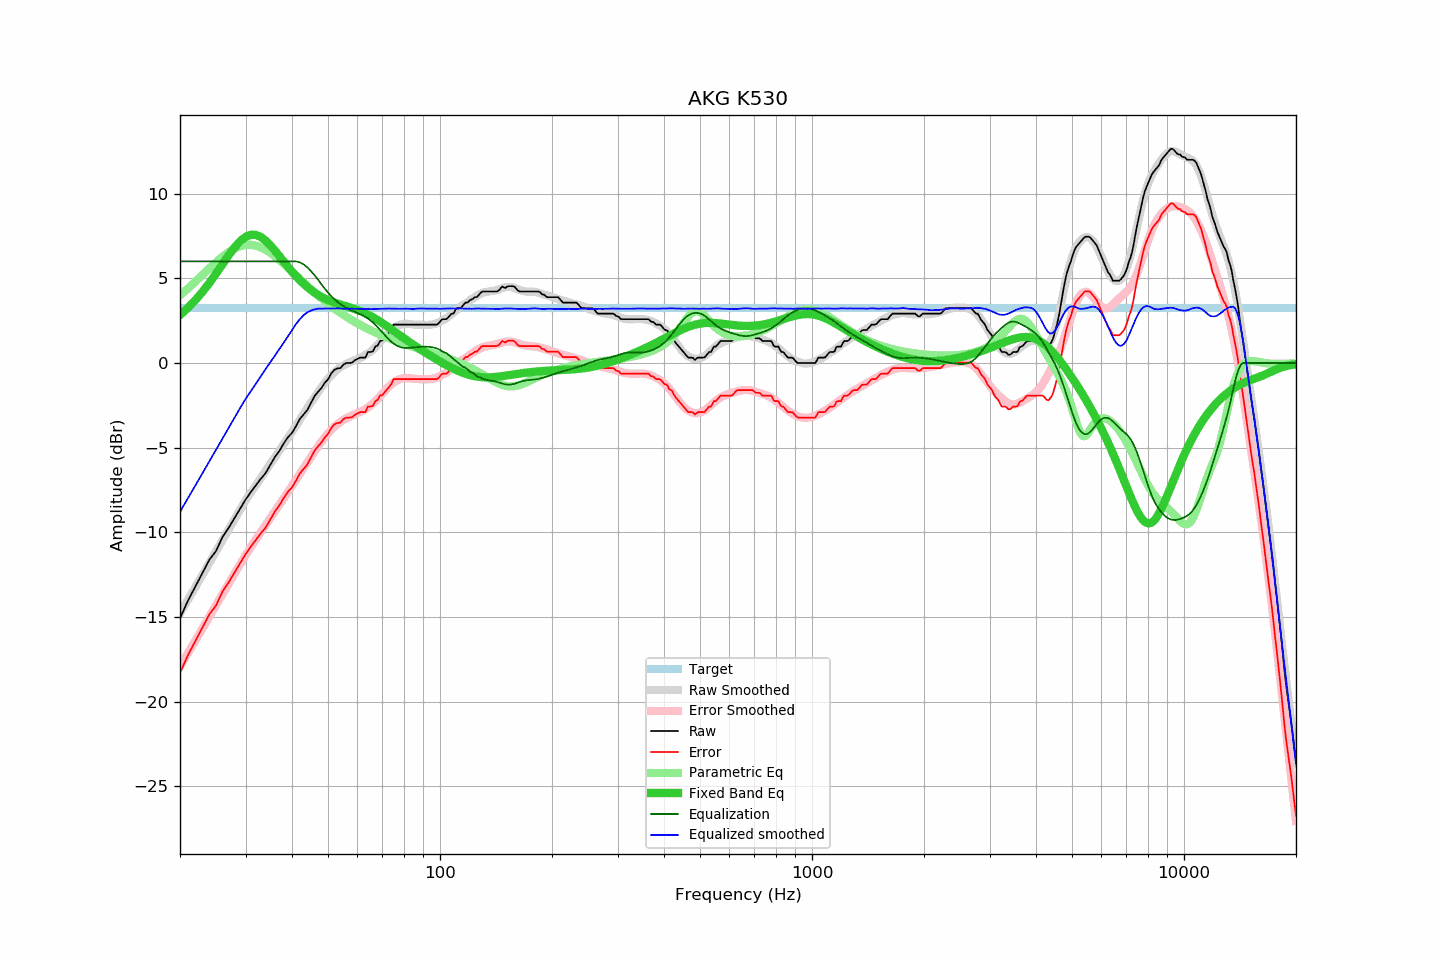

Data behind this chart, as committed beside it:
frequency, raw, error, smoothed, error_smoothed, equalization, parametric_eq, equalized_raw, equalized_smoothed, target
20, -15.08, -18.30, -14.78, -17.91, 6.00, 2.84, -9.08, -8.78, 3.22
21, -14.04, -17.26, -13.99, -17.14, 6.00, 3.26, -8.04, -7.99, 3.22
22, -13.19, -16.41, -13.23, -16.39, 6.00, 3.72, -7.19, -7.23, 3.22
23, -12.37, -15.59, -12.49, -15.67, 6.00, 4.21, -6.37, -6.49, 3.22
24, -11.61, -14.83, -11.79, -14.97, 6.00, 4.74, -5.61, -5.79, 3.22
25, -11.10, -14.32, -11.11, -14.30, 6.00, 5.28, -5.10, -5.11, 3.22
26, -10.29, -13.51, -10.46, -13.66, 6.00, 5.83, -4.29, -4.46, 3.22
27, -9.75, -12.97, -9.83, -13.05, 6.00, 6.35, -3.75, -3.83, 3.22
28, -9.17, -12.39, -9.24, -12.46, 6.00, 6.81, -3.17, -3.24, 3.22
29, -8.62, -11.84, -8.67, -11.89, 6.00, 7.19, -2.62, -2.67, 3.22
30, -8.07, -11.29, -8.13, -11.35, 6.00, 7.45, -2.07, -2.13, 3.22
31, -7.62, -10.84, -7.66, -10.87, 6.00, 7.57, -1.62, -1.66, 3.22
32, -7.22, -10.44, -7.21, -10.41, 6.00, 7.57, -1.22, -1.21, 3.22
33, -6.83, -10.05, -6.78, -9.97, 6.00, 7.44, -0.83, -0.78, 3.22
34, -6.49, -9.71, -6.35, -9.55, 6.00, 7.22, -0.49, -0.35, 3.22
35, -6.01, -9.23, -5.94, -9.15, 6.00, 6.95, -0.01, 0.06, 3.22
36, -5.54, -8.76, -5.56, -8.76, 6.00, 6.63, 0.46, 0.44, 3.22
37, -5.19, -8.41, -5.18, -8.37, 6.00, 6.31, 0.81, 0.82, 3.22
38, -4.75, -7.97, -4.80, -7.99, 6.00, 5.99, 1.25, 1.20, 3.22
39, -4.38, -7.60, -4.43, -7.63, 6.00, 5.68, 1.62, 1.57, 3.22
40, -4.13, -7.35, -4.06, -7.26, 6.00, 5.40, 1.87, 1.94, 3.22
41, -3.73, -6.95, -3.70, -6.90, 6.00, 5.13, 2.27, 2.30, 3.22
42, -3.30, -6.52, -3.35, -6.55, 5.94, 4.89, 2.64, 2.59, 3.22
43, -3.03, -6.25, -3.00, -6.20, 5.82, 4.67, 2.79, 2.83, 3.22
44, -2.77, -5.99, -2.65, -5.86, 5.64, 4.48, 2.87, 2.99, 3.22
45, -2.36, -5.58, -2.33, -5.54, 5.43, 4.31, 3.07, 3.10, 3.22
46, -1.95, -5.17, -2.02, -5.22, 5.19, 4.16, 3.24, 3.17, 3.22
47, -1.70, -4.92, -1.72, -4.92, 4.92, 4.03, 3.22, 3.21, 3.22
48, -1.47, -4.69, -1.43, -4.65, 4.65, 3.91, 3.18, 3.21, 3.22
49, -1.17, -4.39, -1.18, -4.39, 4.39, 3.81, 3.22, 3.22, 3.22
50, -0.97, -4.19, -0.94, -4.16, 4.16, 3.72, 3.19, 3.22, 3.22
51, -0.62, -3.84, -0.73, -3.95, 3.95, 3.64, 3.33, 3.22, 3.22
52, -0.40, -3.62, -0.55, -3.77, 3.77, 3.57, 3.37, 3.22, 3.22
53, -0.32, -3.54, -0.38, -3.61, 3.61, 3.51, 3.29, 3.23, 3.22
54, -0.30, -3.52, -0.25, -3.47, 3.47, 3.45, 3.17, 3.22, 3.22
55, -0.09, -3.31, -0.14, -3.36, 3.36, 3.40, 3.27, 3.21, 3.22
56, 0.00, -3.22, -0.05, -3.26, 3.26, 3.35, 3.26, 3.21, 3.22
57, 0.00, -3.22, 0.03, -3.17, 3.17, 3.30, 3.17, 3.21, 3.22
58, 0.02, -3.20, 0.11, -3.10, 3.10, 3.24, 3.12, 3.21, 3.22
59, 0.16, -3.06, 0.16, -3.03, 3.03, 3.19, 3.19, 3.20, 3.22
60, 0.24, -2.98, 0.23, -2.97, 2.97, 3.13, 3.21, 3.20, 3.22
61, 0.32, -2.90, 0.30, -2.89, 2.89, 3.07, 3.21, 3.19, 3.22
62, 0.32, -2.90, 0.38, -2.82, 2.82, 3.01, 3.14, 3.19, 3.22
63, 0.32, -2.90, 0.47, -2.73, 2.73, 2.94, 3.05, 3.20, 3.22
64, 0.65, -2.57, 0.57, -2.63, 2.63, 2.86, 3.28, 3.20, 3.22
65, 0.65, -2.57, 0.67, -2.51, 2.51, 2.79, 3.16, 3.18, 3.22
66, 0.69, -2.53, 0.79, -2.39, 2.39, 2.71, 3.08, 3.18, 3.22
67, 0.97, -2.25, 0.94, -2.26, 2.26, 2.62, 3.23, 3.19, 3.22
68, 1.04, -2.18, 1.09, -2.11, 2.11, 2.53, 3.15, 3.20, 3.22
69, 1.30, -1.92, 1.24, -1.96, 1.96, 2.45, 3.26, 3.20, 3.22
70, 1.33, -1.89, 1.40, -1.81, 1.81, 2.36, 3.14, 3.20, 3.22
71, 1.50, -1.72, 1.55, -1.66, 1.66, 2.26, 3.16, 3.21, 3.22
72, 1.65, -1.57, 1.70, -1.51, 1.51, 2.17, 3.16, 3.22, 3.22
73, 1.81, -1.41, 1.84, -1.38, 1.38, 2.08, 3.19, 3.22, 3.22
74, 1.98, -1.24, 1.95, -1.26, 1.26, 1.99, 3.24, 3.21, 3.22
75, 2.27, -0.95, 2.05, -1.16, 1.16, 1.90, 3.43, 3.21, 3.22
76, 2.27, -0.95, 2.14, -1.07, 1.07, 1.81, 3.34, 3.21, 3.22
77, 2.27, -0.95, 2.20, -1.00, 1.00, 1.72, 3.27, 3.20, 3.22
78, 2.27, -0.95, 2.25, -0.95, 0.95, 1.63, 3.22, 3.21, 3.22
79, 2.27, -0.95, 2.29, -0.92, 0.92, 1.55, 3.19, 3.20, 3.22
... 553 more rows
